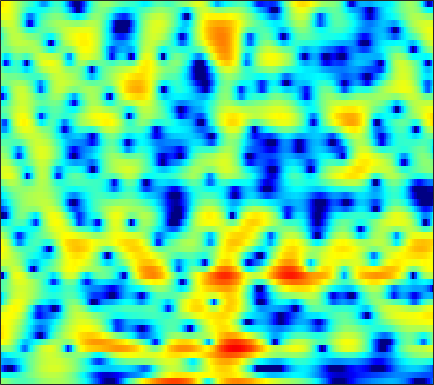

Data behind this chart, as committed beside it:
0.57697, 0.35668, 0.016232, -0.34935, -0.63215, -0.99956, -1.3453, -1.575, -1.809, -1.9455, -1.9588, -1.8875, -1.7114, -1.4573, -1.2197, -0.85503, -0.47774, -0.2035, 0.15304, 0.45794, 0.73482, 0.90234, 1.0979, 1.2433
-3.775, -3.887, -3.982, -3.997, -3.943, -3.785, -3.529, -3.277, -2.878, -2.428, -1.954, -1.585, -1.091, -0.6059, -0.2557, 0.1852, 0.5939, 0.8741, 1.207, 1.491, 1.722, 1.859, 1.991, 2.06
-10.29, -12.11, -15.54, -21.21, -26.04, -19.5, -14.05, -11.31, -8.575, -6.469, -4.784, -3.713, -2.482, -1.432, -0.7444, 0.0595, 0.7518, 1.202, 1.718, 2.144, 2.489, 2.692, 2.896, 3.024
-7.527, -7.875, -8.231, -8.381, -8.308, -7.932, -7.268, -6.636, -5.686, -4.693, -3.708, -2.998, -2.103, -1.275, -0.7039, -0.001535, 0.6241, 1.043, 1.53, 1.939, 2.267, 2.458, 2.647, 2.757
-6.532, -5.866, -5.154, -4.643, -4.352, -4.06, -3.831, -3.681, -3.477, -3.226, -2.885, -2.562, -2.027, -1.397, -0.8814, -0.1726, 0.5198, 1.001, 1.574, 2.048, 2.404, 2.589, 2.718, 2.721
-0.483, -0.04001, 0.277, 0.2546, 0.02389, -0.5842, -1.567, -2.588, -4.386, -6.706, -9.183, -10.04, -8.522, -5.835, -3.998, -2.011, -0.4471, 0.5061, 1.535, 2.326, 2.9, 3.204, 3.423, 3.407
4.447, 4.177, 3.712, 3.074, 2.465, 1.45, 0.1857, -0.9371, -2.634, -4.434, -5.986, -6.636, -6.694, -6.121, -5.557, -4.826, -4.222, -3.785, -3.149, -2.403, -1.596, -0.9776, -0.2017, 0.431
5.519, 5.173, 4.633, 3.99, 3.442, 2.62, 1.698, 0.9414, -0.1187, -1.234, -2.383, -3.269, -4.516, -5.925, -7.162, -9.258, -12.2, -15.35, -20.16, -16.61, -11.5, -8.781, -6.079, -4.07
5.239, 4.988, 4.584, 4.101, 3.68, 3.031, 2.284, 1.663, 0.7495, -0.2551, -1.362, -2.255, -3.523, -4.898, -5.993, -7.472, -8.86, -9.73, -10.34, -10.09, -9.106, -8.104, -6.67, -5.277
4.572, 4.536, 4.413, 4.181, 3.929, 3.485, 2.918, 2.403, 1.594, 0.6553, -0.4159, -1.289, -2.522, -3.818, -4.793, -6.005, -7.042, -7.632, -8.097, -8.183, -7.958, -7.586, -6.919, -6.117
3.668, 3.986, 4.29, 4.444, 4.454, 4.317, 3.992, 3.62, 2.929, 2.018, 0.844, -0.2188, -1.914, -3.958, -5.758, -8.505, -11.39, -13.04, -13.55, -12.54, -11.34, -10.62, -9.922, -9.362
1.203, 1.99, 2.938, 3.708, 4.151, 4.535, 4.66, 4.577, 4.219, 3.565, 2.599, 1.647, 0.05988, -1.955, -3.81, -6.796, -10.05, -12.03, -12.37, -11.34, -10.61, -10.59, -11.64, -14.32
-5.899, -3.53, -1.024, 0.8547, 1.916, 2.966, 3.625, 3.904, 4.015, 3.839, 3.416, 2.939, 2.12, 1.139, 0.3348, -0.774, -1.839, -2.538, -3.314, -3.973, -4.563, -5.028, -5.676, -6.237
-6.082, -4.355, -2.316, -0.6273, 0.3925, 1.446, 2.216, 2.615, 2.946, 3.045, 2.956, 2.773, 2.385, 1.877, 1.445, 0.8105, 0.1466, -0.3606, -1.035, -1.659, -2.242, -2.627, -3.047, -3.339
-1.835, -1.439, -0.7461, 0.03655, 0.6188, 1.331, 1.937, 2.285, 2.601, 2.759, 2.739, 2.632, 2.366, 1.982, 1.623, 1.07, 0.4465, -0.06886, -0.8142, -1.605, -2.434, -3.046, -3.776, -4.356
-1.751, -1.672, -1.052, -0.07751, 0.7082, 1.683, 2.457, 2.884, 3.22, 3.32, 3.196, 2.983, 2.585, 2.079, 1.653, 1.062, 0.4287, -0.07958, -0.8594, -1.86, -3.174, -4.492, -6.85, -10.03
-15.06, -16.67, -6.18, -1.712, 0.3402, 2.173, 3.262, 3.707, 3.899, 3.651, 3.041, 2.348, 1.209, -0.02399, -0.8342, -1.544, -1.733, -1.633, -1.513, -1.578, -2.012, -2.638, -3.8, -5.167
-0.2351, -0.3458, 0.1537, 1.021, 1.681, 2.332, 2.633, 2.616, 2.245, 1.434, 0.1106, -1.332, -4.077, -8.368, -14.02, -25.64, -11.96, -8.212, -5.351, -3.658, -2.596, -2.038, -1.485, -0.9902
2.801, 2.655, 2.506, 2.381, 2.275, 2.064, 1.73, 1.377, 0.7285, -0.1386, -1.252, -2.219, -3.72, -5.271, -6.219, -6.902, -6.757, -6.286, -5.526, -4.77, -4.077, -3.564, -2.871, -2.096
3.991, 3.745, 3.347, 2.884, 2.495, 1.93, 1.334, 0.8617, 0.2029, -0.4682, -1.154, -1.648, -2.304, -2.939, -3.361, -3.895, -4.388, -4.756, -5.277, -5.86, -6.446, -6.752, -6.596, -5.6
4.813, 4.373, 3.66, 2.815, 2.105, 1.104, 0.08152, -0.6171, -1.385, -1.879, -2.118, -2.196, -2.204, -2.237, -2.343, -2.604, -3.086, -3.642, -4.744, -6.541, -9.533, -13.57, -32.45, -14.04
4.274, 3.623, 2.557, 1.216, -0.01946, -2.048, -4.555, -6.68, -9.072, -9.17, -7.318, -5.865, -4.3, -3.186, -2.629, -2.167, -1.988, -2.047, -2.334, -2.793, -3.31, -3.596, -3.512, -2.655
2.053, 1.423, 0.3982, -0.8965, -2.101, -4.121, -6.761, -9.244, -12.36, -12.12, -9.422, -7.522, -5.615, -4.29, -3.542, -2.765, -2.172, -1.783, -1.32, -0.8549, -0.3845, 0.003405, 0.5717, 1.222
-0.7416, -1.122, -1.622, -2.138, -2.535, -3.099, -3.711, -4.137, -4.541, -4.705, -4.648, -4.546, -4.417, -4.363, -4.321, -4.184, -3.752, -3.17, -2.132, -0.9895, 0.1335, 0.9053, 1.817, 2.561
-5.5, -5.695, -5.359, -4.527, -3.827, -2.976, -2.309, -1.954, -1.712, -1.711, -1.964, -2.403, -3.41, -5.075, -6.967, -10.59, -12.5, -9.584, -5.157, -1.97, 0.3149, 1.588, 2.849, 3.695
-18.25, -27.6, -16.39, -9.893, -6.95, -4.288, -2.472, -1.514, -0.673, -0.2612, -0.2545, -0.5121, -1.236, -2.404, -3.538, -5.038, -5.425, -4.436, -2.258, -0.1579, 1.522, 2.493, 3.407, 3.943
-11.66, -11.15, -9.67, -7.567, -5.966, -4.051, -2.485, -1.565, -0.6146, 0.03284, 0.4038, 0.5419, 0.5725, 0.4911, 0.4169, 0.3882, 0.5442, 0.7866, 1.253, 1.8, 2.296, 2.582, 2.798, 2.786
-8.058, -7.177, -5.97, -4.753, -3.86, -2.721, -1.712, -1.048, -0.3067, 0.2767, 0.7264, 0.9794, 1.235, 1.422, 1.537, 1.68, 1.82, 1.928, 2.058, 2.154, 2.181, 2.127, 1.941, 1.582
-5.831, -4.954, -3.868, -2.894, -2.231, -1.443, -0.784, -0.3505, 0.126, 0.5065, 0.8164, 1.008, 1.226, 1.421, 1.55, 1.709, 1.829, 1.897, 1.937, 1.89, 1.754, 1.579, 1.241, 0.7743
-3.588, -2.722, -1.751, -0.9712, -0.5083, -0.0367, 0.2757, 0.4218, 0.5126, 0.5266, 0.5042, 0.5071, 0.5666, 0.7113, 0.871, 1.124, 1.369, 1.51, 1.611, 1.582, 1.403, 1.174, 0.7449, 0.2008
-0.4884, 0.2468, 0.99, 1.488, 1.702, 1.772, 1.616, 1.327, 0.7517, -0.01468, -0.8699, -1.436, -1.834, -1.625, -1.109, -0.2239, 0.6397, 1.15, 1.577, 1.701, 1.497, 1.134, 0.4018, -0.5648
2.511, 3.006, 3.441, 3.611, 3.568, 3.261, 2.64, 1.944, 0.6169, -1.34, -4.304, -7.775, -15.17, -11.12, -6.326, -2.452, -0.1026, 1.041, 1.937, 2.215, 1.932, 1.341, 0.001891, -2.084
2.849, 3.107, 3.242, 3.118, 2.866, 2.338, 1.573, 0.8891, -0.2109, -1.527, -2.986, -4.057, -4.825, -4.209, -2.996, -1.167, 0.3704, 1.222, 1.925, 2.128, 1.836, 1.281, 0.06327, -1.719
1.944, 1.975, 1.768, 1.271, 0.7237, -0.2037, -1.248, -2.003, -2.751, -3.049, -2.882, -2.516, -1.814, -0.9368, -0.2306, 0.7072, 1.527, 2.005, 2.41, 2.519, 2.32, 1.971, 1.261, 0.3181
1.182, 1.04, 0.5341, -0.3681, -1.37, -3.26, -5.981, -8.764, -12.47, -10.76, -6.817, -4.474, -2.14, -0.3937, 0.6383, 1.721, 2.507, 2.926, 3.261, 3.353, 3.203, 2.941, 2.415, 1.692
0.01157, -0.0956, -0.4818, -1.185, -1.966, -3.387, -5.291, -6.92, -8.425, -7.565, -5.154, -3.353, -1.329, 0.2409, 1.164, 2.099, 2.754, 3.078, 3.305, 3.317, 3.128, 2.86, 2.341, 1.654
-1.544, -1.479, -1.475, -1.566, -1.675, -1.866, -2.026, -2.075, -1.93, -1.491, -0.8156, -0.2133, 0.6019, 1.336, 1.792, 2.253, 2.553, 2.665, 2.671, 2.517, 2.21, 1.879, 1.298, 0.5712
-3.409, -3.346, -3.094, -2.608, -2.126, -1.412, -0.6976, -0.1798, 0.4535, 1.022, 1.528, 1.85, 2.191, 2.412, 2.499, 2.514, 2.407, 2.264, 2, 1.661, 1.232, 0.84, 0.2049, -0.6059
-7.217, -8.361, -8.208, -5.964, -4.008, -1.725, 0.06302, 1.118, 2.191, 2.946, 3.423, 3.607, 3.635, 3.427, 3.132, 2.579, 1.902, 1.378, 0.7497, 0.2763, -0.06173, -0.2868, -0.6723, -1.302
-8.035, -10.94, -11.2, -6.602, -3.624, -0.6722, 1.412, 2.581, 3.699, 4.409, 4.728, 4.726, 4.395, 3.668, 2.834, 1.296, -0.7379, -2.529, -4.684, -5.229, -4.102, -3.073, -2.092, -1.695
-2.254, -2.297, -1.943, -1.059, -0.1889, 1.049, 2.178, 2.888, 3.612, 4.038, 4.136, 3.985, 3.454, 2.492, 1.433, -0.5291, -3.37, -6.358, -11.77, -12.37, -7.814, -5.394, -3.374, -2.266
-1.558, -1.398, -0.9764, -0.3542, 0.2029, 0.9789, 1.737, 2.218, 2.716, 2.984, 3.016, 2.867, 2.429, 1.727, 1.04, -0.06714, -1.279, -2.153, -3.034, -3.364, -3.105, -2.71, -2.131, -1.666
-3.699, -3.589, -2.894, -1.833, -0.9466, 0.1676, 1.118, 1.694, 2.245, 2.558, 2.626, 2.521, 2.191, 1.678, 1.206, 0.5038, -0.184, -0.6372, -1.067, -1.27, -1.234, -1.094, -0.8251, -0.5616
-13.38, -13.5, -8.248, -4.358, -2.33, -0.3455, 1.027, 1.768, 2.42, 2.76, 2.795, 2.644, 2.223, 1.56, 0.9265, -0.0283, -1.036, -1.686, -2.234, -2.245, -1.797, -1.258, -0.4769, 0.2159
-5.878, -5.989, -4.467, -2.459, -1.12, 0.3194, 1.367, 1.916, 2.386, 2.55, 2.438, 2.167, 1.533, 0.5532, -0.4631, -2.3, -4.889, -7.492, -11.18, -10.18, -6.249, -3.852, -1.51, 0.1169
-0.3518, -0.5594, -0.5524, -0.273, 0.03294, 0.4432, 0.7891, 0.9686, 1.078, 1.007, 0.7699, 0.4675, -0.1214, -0.945, -1.768, -3.231, -5.154, -6.879, -8.758, -8.068, -5.489, -3.535, -1.418, 0.1594
0.3341, -0.05113, -0.4107, -0.5844, -0.6287, -0.6326, -0.645, -0.6982, -0.8893, -1.168, -1.526, -1.793, -2.079, -2.284, -2.381, -2.47, -2.531, -2.503, -2.286, -1.766, -0.9701, -0.2998, 0.5862, 1.356
-1.013, -1.886, -2.685, -2.929, -2.807, -2.474, -2.275, -2.342, -2.792, -3.671, -4.871, -5.69, -6.017, -5.152, -4.059, -2.548, -1.266, -0.4594, 0.4567, 1.203, 1.848, 2.254, 2.692, 2.981
-4.239, -7.688, -13.59, -11.06, -7.419, -4.483, -3.023, -2.663, -3.042, -4.592, -7.853, -12.61, -22.29, -9.807, -5.565, -2.14, 0.06067, 1.225, 2.341, 3.099, 3.583, 3.821, 3.991, 3.996
-2.672, -4.244, -5.671, -5.28, -4.124, -2.512, -1.411, -0.9624, -0.8483, -1.216, -1.84, -2.248, -2.287, -1.578, -0.7221, 0.447, 1.438, 1.976, 2.431, 2.635, 2.608, 2.51, 2.323, 2.141
-0.8451, -0.8928, -0.8209, -0.526, -0.1863, 0.3104, 0.7653, 1.016, 1.201, 1.263, 1.24, 1.218, 1.226, 1.306, 1.385, 1.466, 1.419, 1.255, 0.7948, 0.003596, -1.093, -2.087, -3.33, -3.86
-1.685, -0.9256, -0.06283, 0.6612, 1.115, 1.587, 1.93, 2.094, 2.201, 2.2, 2.115, 2.017, 1.854, 1.665, 1.49, 1.187, 0.7307, 0.2466, -0.6947, -2.159, -4.409, -7.001, -13.25, -28.77
-3.263, -1.731, -0.2105, 0.8424, 1.389, 1.871, 2.089, 2.114, 1.993, 1.717, 1.349, 1.044, 0.6517, 0.3038, 0.09095, -0.168, -0.4326, -0.6984, -1.201, -1.919, -2.873, -3.668, -4.571, -4.774
-1.754, -0.5467, 0.6826, 1.507, 1.887, 2.103, 2, 1.728, 1.113, 0.242, -0.836, -1.703, -2.755, -3.404, -3.501, -3.189, -2.626, -2.207, -1.751, -1.43, -1.241, -1.139, -0.9698, -0.7004
1.341, 1.899, 2.456, 2.768, 2.829, 2.642, 2.145, 1.535, 0.3537, -1.329, -3.689, -6.093, -10.62, -15.44, -13.49, -8.879, -5.832, -4.248, -2.738, -1.691, -0.9207, -0.4728, 0.01416, 0.4181
3.361, 3.569, 3.707, 3.658, 3.481, 3.042, 2.345, 1.63, 0.3978, -1.217, -3.264, -5.101, -7.734, -9.459, -9.214, -7.529, -5.723, -4.596, -3.39, -2.466, -1.729, -1.261, -0.7435, -0.3378
4.335, 4.357, 4.263, 4.016, 3.721, 3.192, 2.492, 1.869, 0.917, -0.1438, -1.281, -2.123, -3.129, -3.866, -4.216, -4.401, -4.43, -4.392, -4.284, -4.057, -3.706, -3.334, -2.762, -2.217
5.007, 4.901, 4.633, 4.227, 3.843, 3.223, 2.505, 1.924, 1.108, 0.2962, -0.4682, -0.9984, -1.652, -2.29, -2.784, -3.557, -4.516, -5.406, -6.818, -8.1, -8.288, -7.459, -5.746, -4.165
